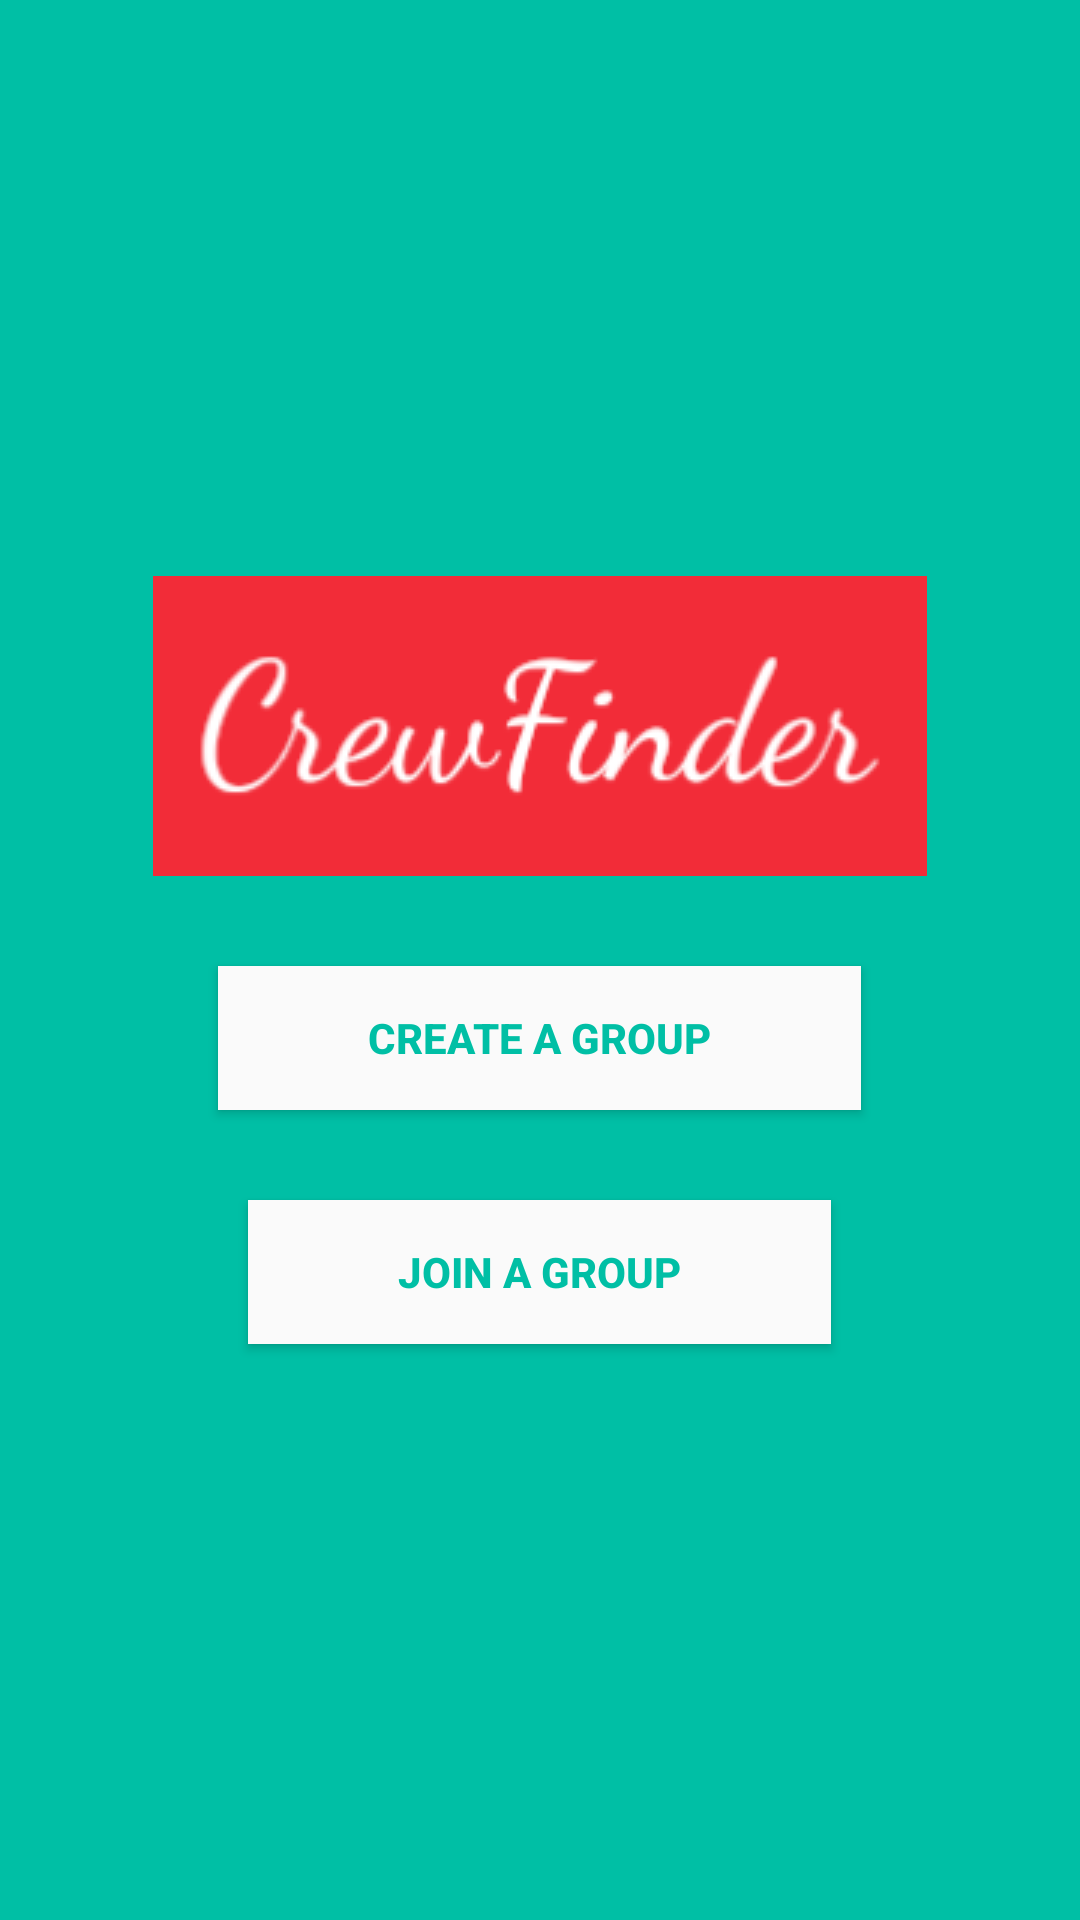

This screen was rendered from an Android layout file. Write that file and the resources it references.
<!-- AndroidManifest.xml: activity theme AppTheme.OnlyStatusBar -->
<!-- res/layout/activity_group.xml -->
<?xml version="1.0" encoding="utf-8"?>
<LinearLayout xmlns:android="http://schemas.android.com/apk/res/android"
    xmlns:app="http://schemas.android.com/apk/res-auto"
    xmlns:tools="http://schemas.android.com/tools"
    android:layout_width="match_parent"
    android:layout_height="match_parent"
    android:background="@color/background"
    android:gravity="center"
    android:orientation="vertical"
    tools:context="com.example.currentplacedetailsonmap.GroupActivity">

    <ImageView
        android:layout_width="wrap_content"
        android:layout_height="wrap_content"
        android:src="@drawable/crewfinder"
        android:paddingBottom="30dp" />


    <Button
        android:id="@+id/btnCreate"
        android:layout_width="wrap_content"
        android:layout_height="wrap_content"
        android:onClick="createGroup"
        android:text="CREATE A GROUP"
        android:textStyle="bold"
        android:paddingRight="50dp"
        android:paddingLeft="50dp"
        android:background="@color/white"
        android:textColor="@color/background"/>

    <Space
        android:layout_width="1dp"
        android:layout_height="30dp"/>

    <Button
        android:id="@+id/btnAttend"
        android:layout_width="wrap_content"
        android:layout_height="wrap_content"
        android:onClick="attendGroup"
        android:text="JOIN A GROUP"
        android:textStyle="bold"
        android:paddingRight="50dp"
        android:paddingLeft="50dp"
        android:background="@color/white"
        android:textColor="@color/background" />


</LinearLayout>
<!-- resources referenced by this layout -->
<resources>
  <color name="background">#00BFA5</color>
  <color name="white">#fafafa</color>
  <!-- drawable crewfinder: png bitmap (drawable, 16294 bytes) -->
  <style name="AppTheme.OnlyStatusBar">
          <item name="windowNoTitle">true</item>
          <item name="windowActionBar">false</item>
          <item name="android:windowFullscreen">false</item>
          <item name="android:windowContentOverlay">@null</item>
          <item name="android:statusBarColor">@color/statusBar</item>
      </style>
  <color name="statusBar">#080808</color>
</resources>
